Image classification data set "Dataset_train_uniform_final" (LeNPThuyVy/Campus-Integrity-Monitor on GitHub). Class labels (2): non-uniform, uniform.

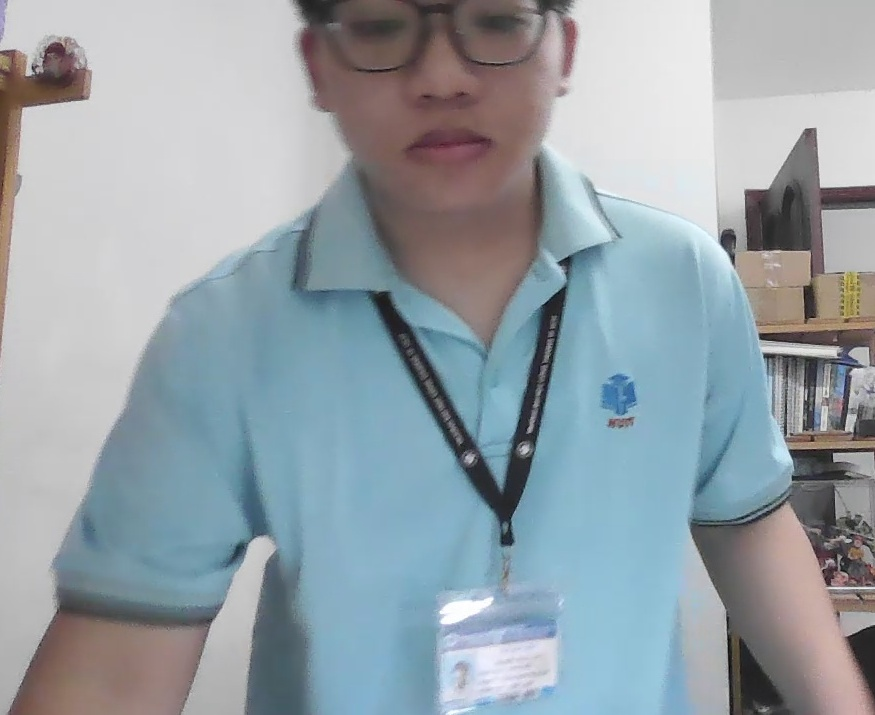
Label: uniform

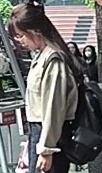
Label: non-uniform

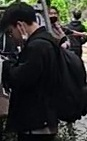
Label: non-uniform

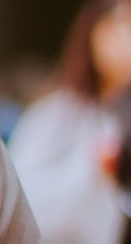
Label: non-uniform

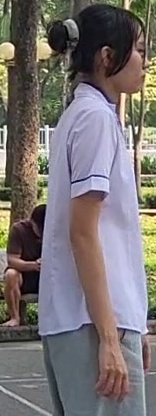
Label: uniform

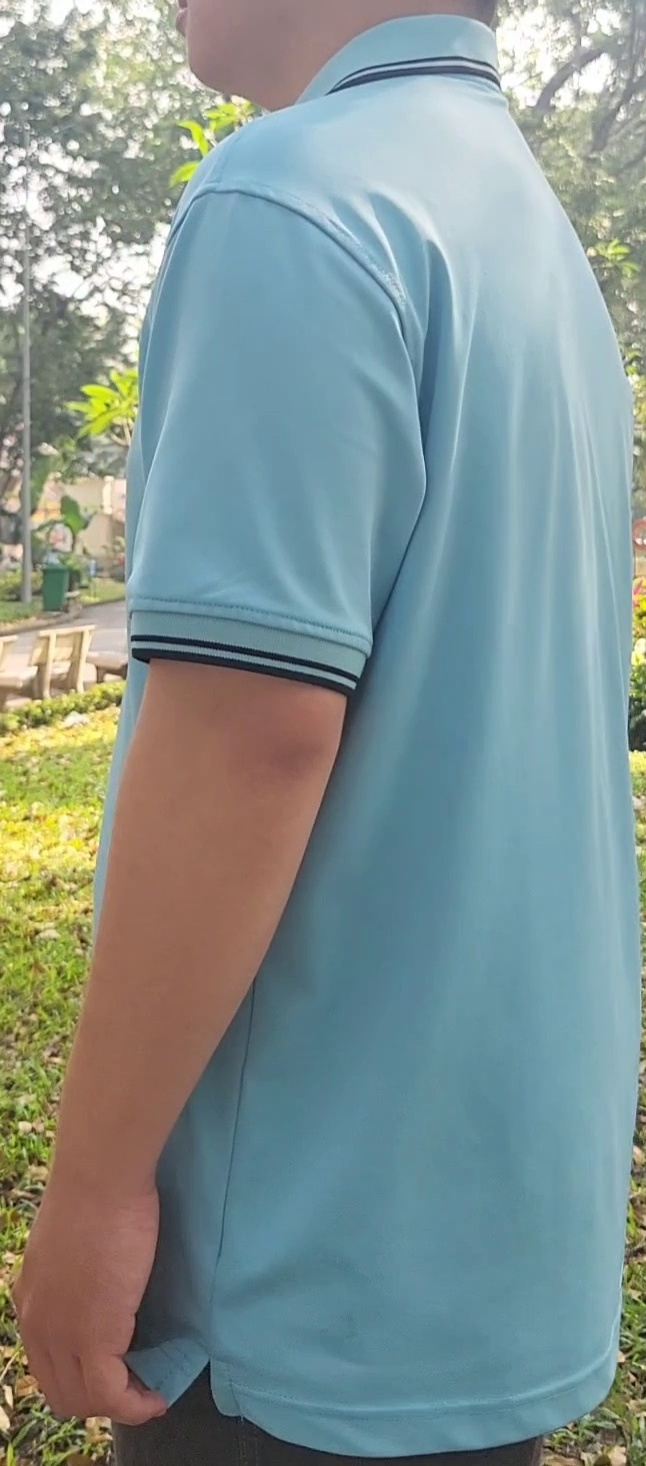
Label: uniform
